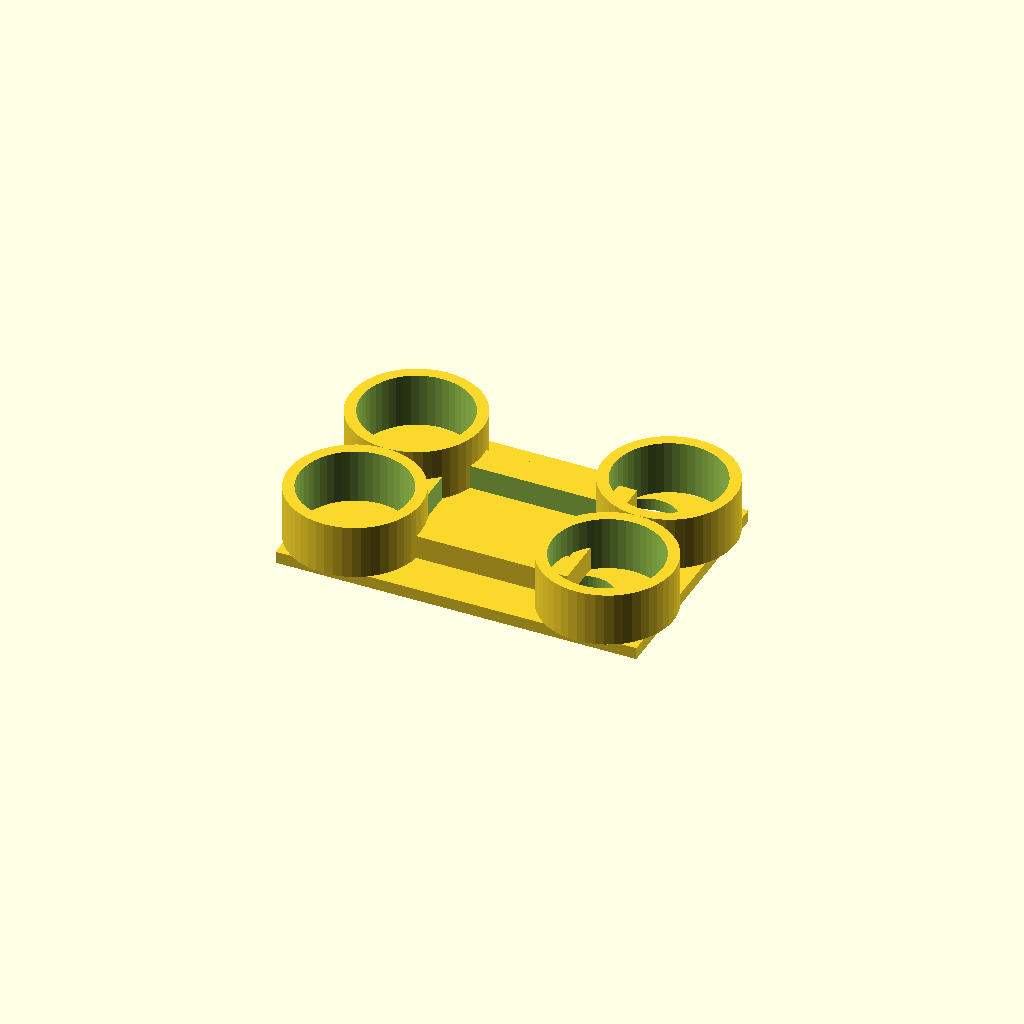
Cell 1 — every parameter at its default value.
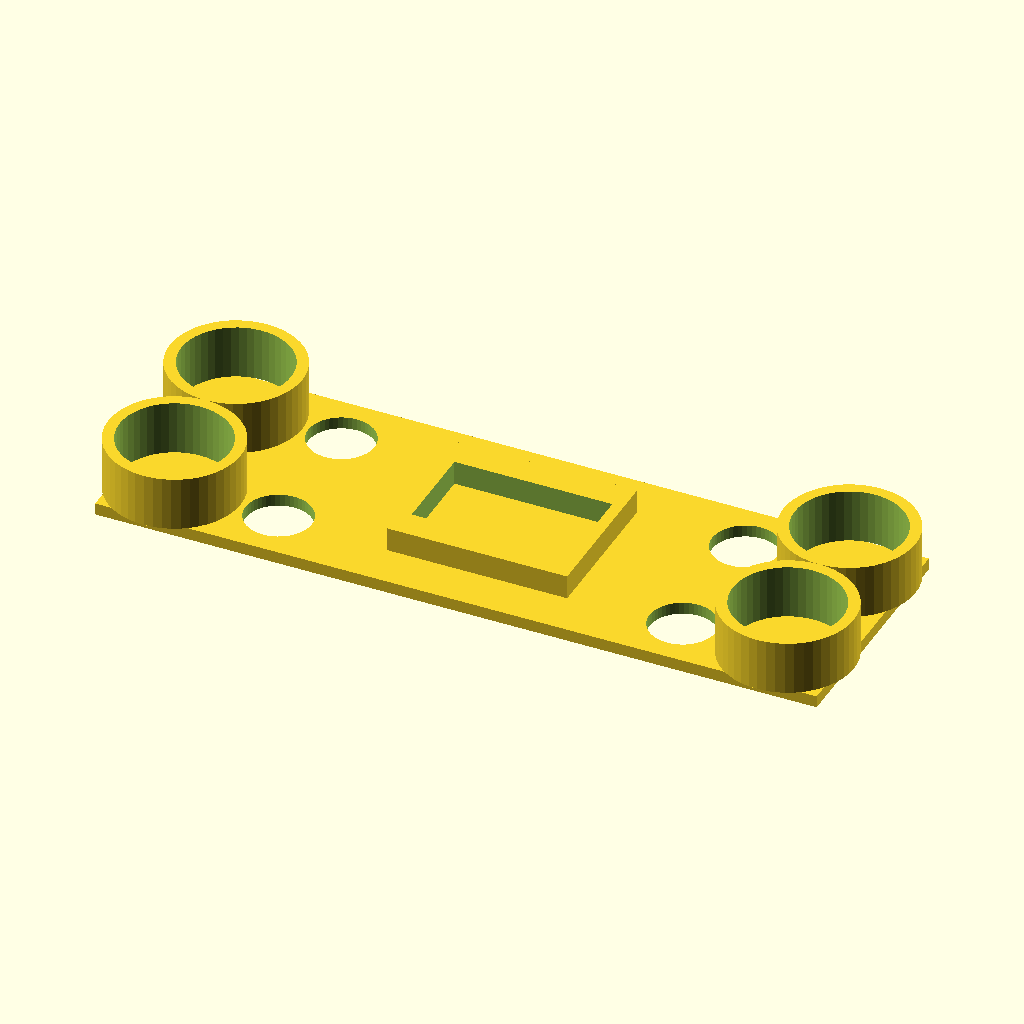
Cell 2 — block_mm set to 240, the other parameters unchanged.
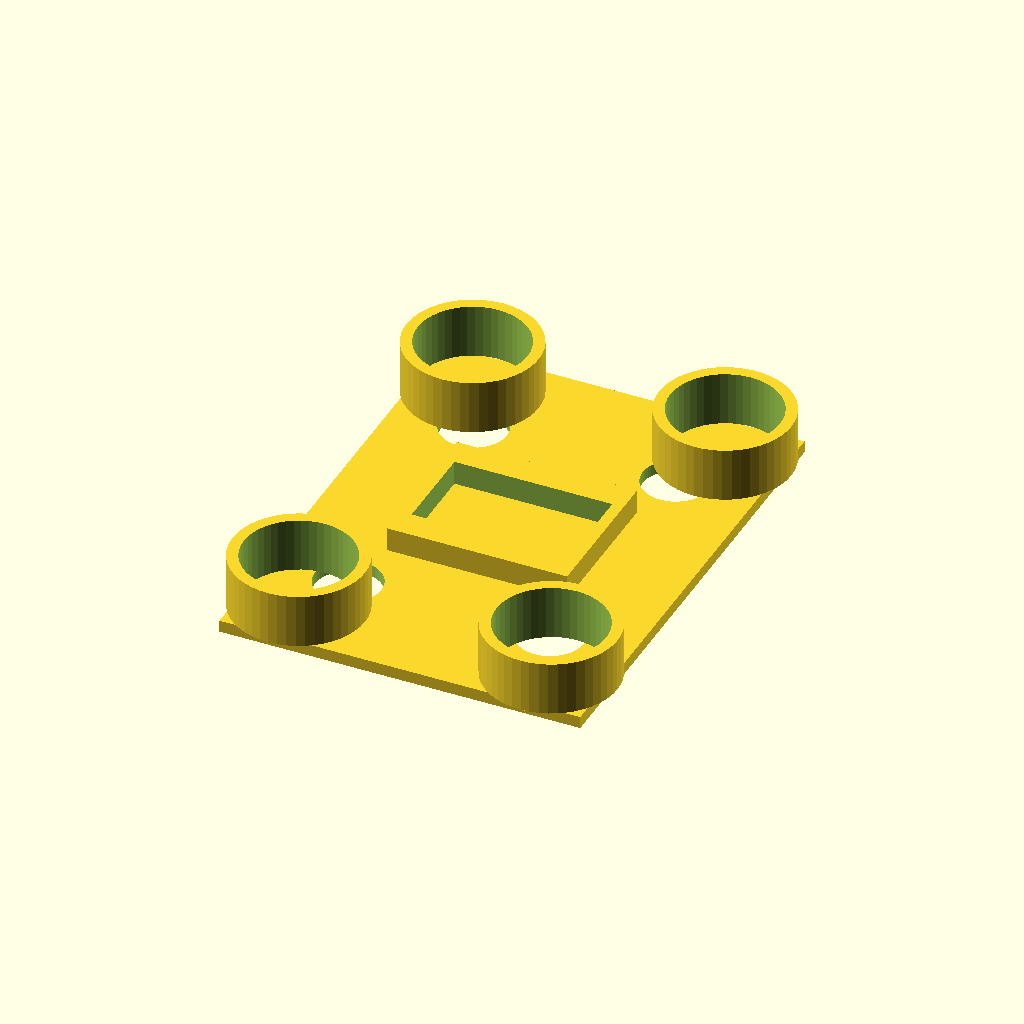
Cell 3 — width_mm set to 160, the other parameters unchanged.
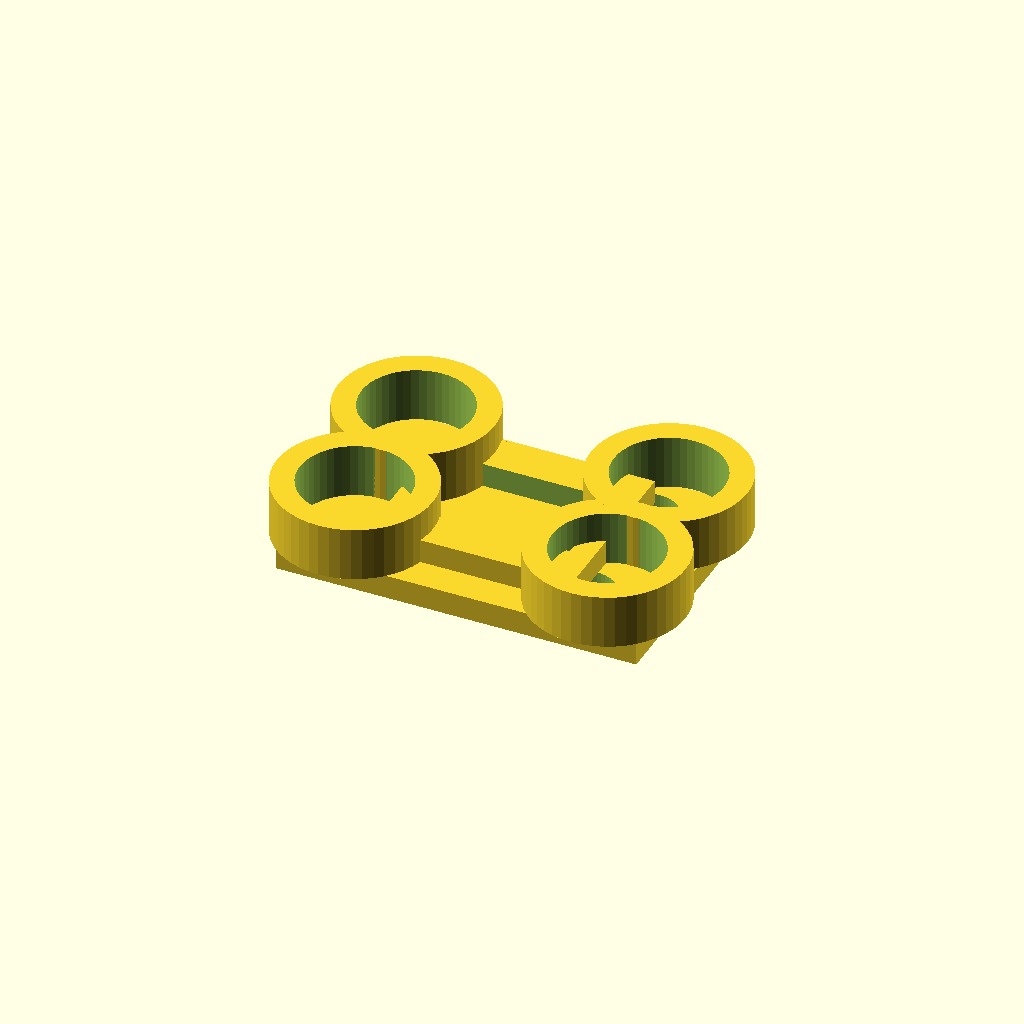
Cell 4 — wall_mm set to 8, the other parameters unchanged.
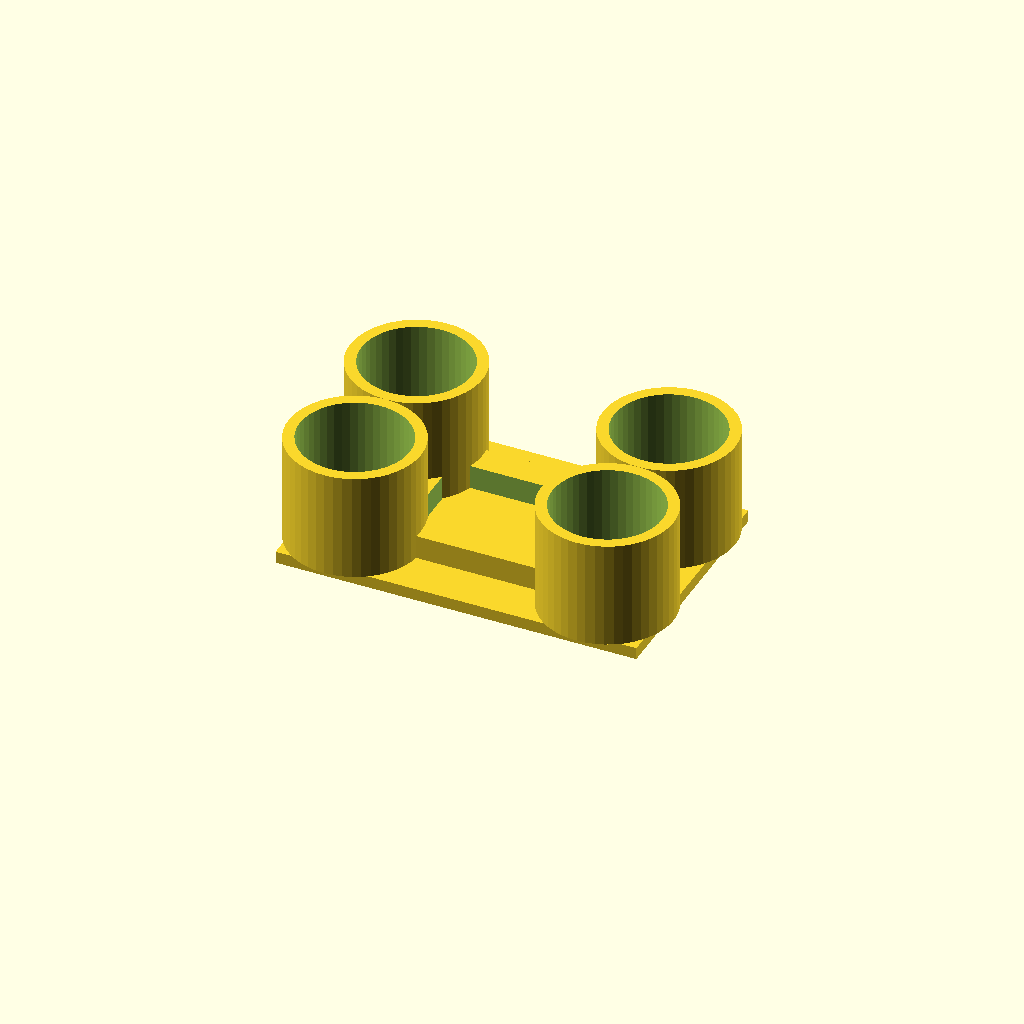
Cell 5: tower_h_mm = 36 (everything else at default).
All cells are drawn from one camera (rotation 55°, 0°, 25°, orthographic, colour scheme Cornfield), so only the parameter changes between them.
The OpenSCAD source (kits/myzubster-replication-kit/openscad/modular-chassis-block.scad):
// Modular chassis block for the MyZubster self-replication kit (issue #73).
// Parametric interchangeable chassis: snap-fit sockets for motors/wheels and a
// GPIO-header + USB-C seat for the ESP32 motherboard. Pure geometry, no I/O.
// Tune wall, snap-fit tolerance, and socket layout for your printer + supply.

$fn = 48;

// ----- parameters -----
block_mm      = 120;   // chassis block length
width_mm      = 80;    // chassis block width
wall_mm       = 4;     // outer wall thickness
tower_h_mm    = 18;    // motor-tower height
snap_t        = 0.25;  // snap-fit press-fit tolerance (mm)

motor_socket_d = 36;   // motor module cylinder socket OD (press-fit, +tolerance)
wheel_shaft_d  = 6.0;  // wheel shaft press-fit diameter
esc_slot_w     = 30;   // ESP32 motherboard slot width
esc_slot_l     = 52;   // ESP32 motherboard slot length
esc_slot_h     = 8;     // motherboard seat depth

module motor_tower() {
  translate([0, 0, tower_h_mm / 2])
    difference() {
      cylinder(h = tower_h_mm, d = motor_socket_d + 2 * wall_mm, center = true);
      cylinder(h = tower_h_mm + 0.2, d = motor_socket_d + 2 * snap_t, center = true);
    }
}

module motherboard_seat() {
  translate([0, 0, esc_slot_h / 2])
    difference() {
      cube([esc_slot_l + 2 * wall_mm, esc_slot_w + 2 * wheel_shaft_d + 2 * wall_mm, esc_slot_h], center = true);
      cube([esc_slot_l + 2 * snap_t, esc_slot_w + 2 * snap_t, esc_slot_h + 0.2], center = true);
    }
}

module chassis_block() {
  difference() {
    // main block
    cube([block_mm, width_mm, wall_mm], center = true);
    // weight-reduction slots
    for (sx = [-1, 1], sy = [-1, 1])
      translate([sx * block_mm * 0.28, sy * width_mm * 0.28, 0])
        cylinder(h = wall_mm + 0.4, d = 22, center = true);
  }
  // four motor towers on the corners
  for (sx = [-1, 1], sy = [-1, 1])
    translate([sx * (block_mm / 2 - motor_socket_d / 2), sy * (width_mm / 2 - motor_socket_d / 2), wall_mm / 2])
      motor_tower();
  // ESP32 motherboard seat (centered)
  translate([0, 0, wall_mm / 2])
    motherboard_seat();
}

// ----- render -----
chassis_block();
Parameter table extracted from the source (name, type, default, range or options):
block_mm: number, default 120
width_mm: number, default 80
wall_mm: number, default 4
tower_h_mm: number, default 18
snap_t: number, default 0.25
motor_socket_d: number, default 36
wheel_shaft_d: number, default 6
esc_slot_w: number, default 30
esc_slot_l: number, default 52
esc_slot_h: number, default 8
